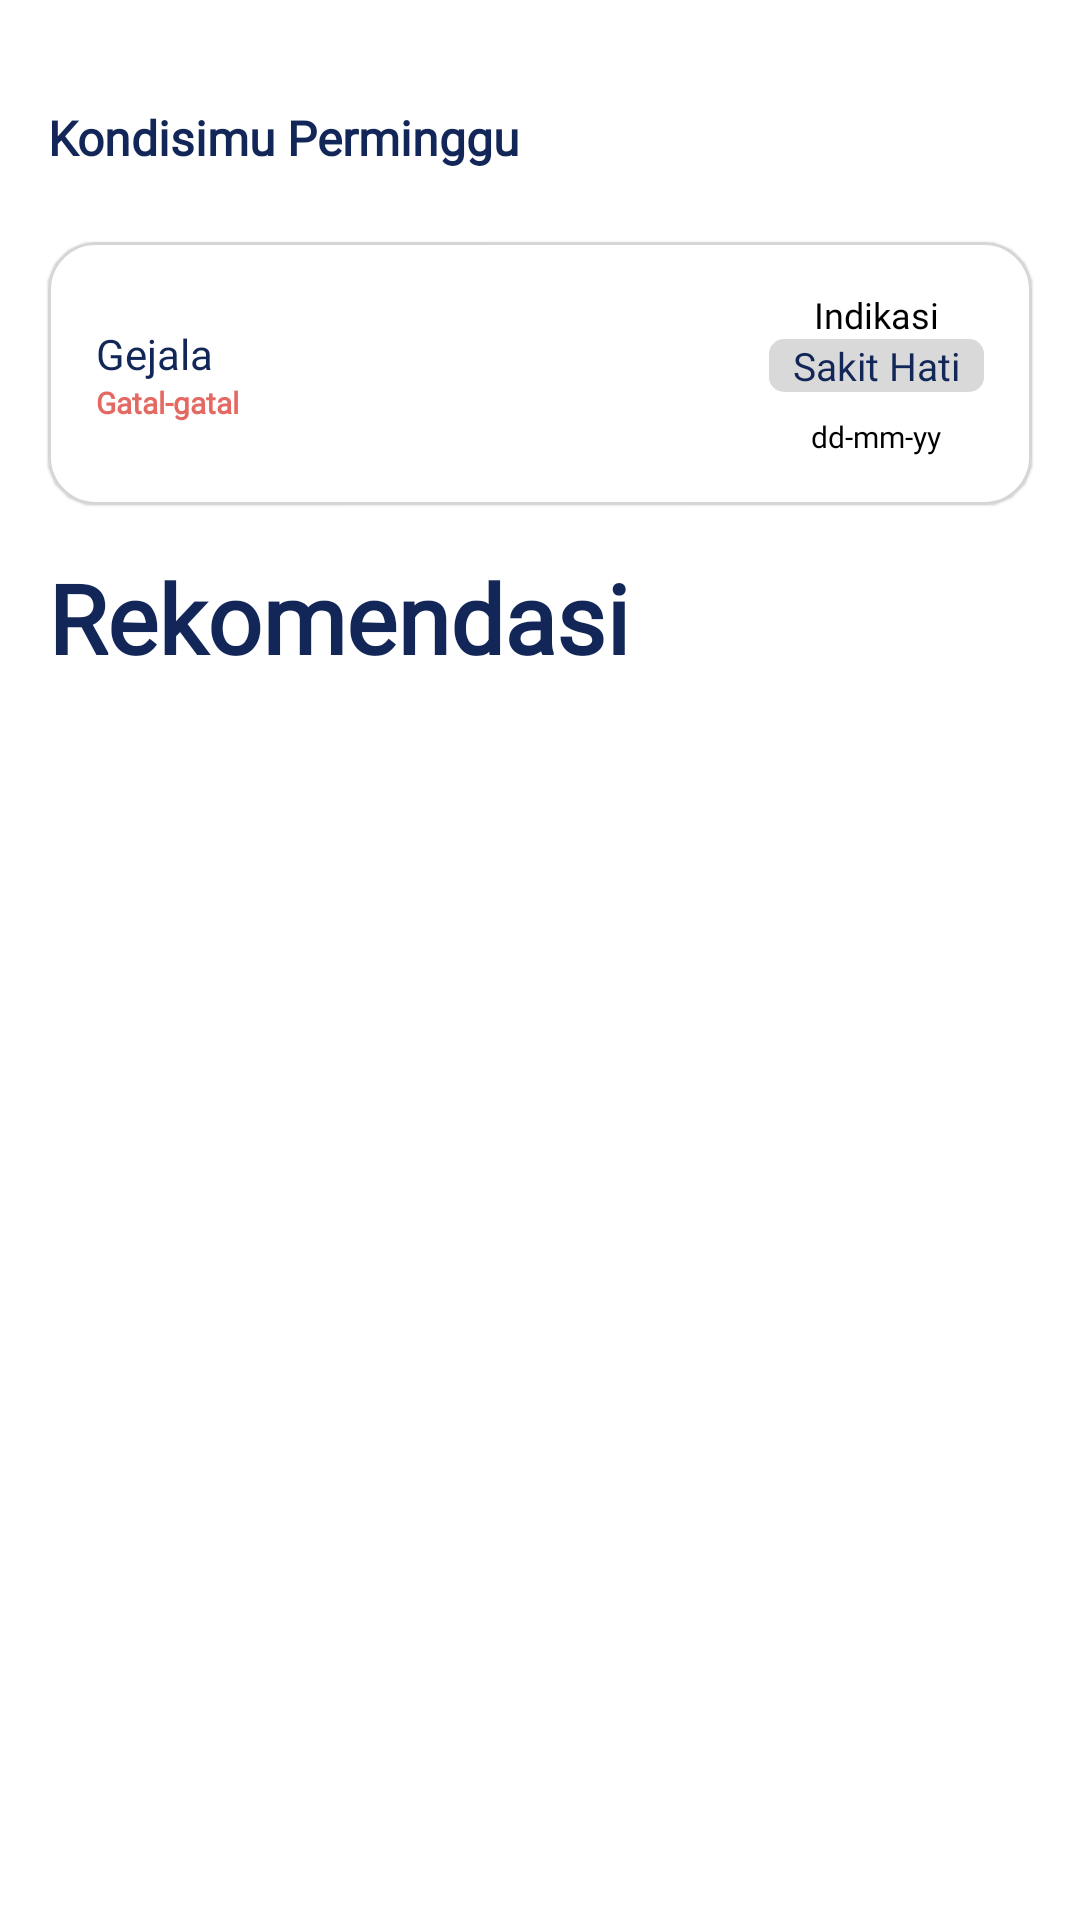

Here is an Android app screen rendered from its layout file. Give the layout XML and the strings, colors and styles it references.
<!-- AndroidManifest.xml: application theme Theme.Sehati -->
<!-- res/layout/fragment_home.xml -->
<?xml version="1.0" encoding="utf-8"?>
<androidx.constraintlayout.widget.ConstraintLayout xmlns:android="http://schemas.android.com/apk/res/android"
    xmlns:app="http://schemas.android.com/apk/res-auto"
    xmlns:tools="http://schemas.android.com/tools"
    android:layout_width="match_parent"
    android:layout_height="match_parent"
    android:background="@color/white"
    tools:context=".ui.home.HomeFragment" >

    <TextView
        android:id="@+id/textView"
        android:layout_width="wrap_content"
        android:layout_height="wrap_content"
        android:layout_marginStart="16dp"
        android:layout_marginTop="35dp"
        android:fontFamily="@font/gill_sans"
        android:text="Kondisimu Perminggu"
        android:textColor="@color/black12"
        android:textSize="16sp"
        android:textStyle="bold"
        app:layout_constraintStart_toStartOf="parent"
        app:layout_constraintTop_toTopOf="parent" />

    <com.google.android.material.card.MaterialCardView
        android:id="@+id/card"
        android:layout_width="0dp"
        android:layout_height="wrap_content"
        android:layout_marginStart="16dp"
        android:layout_marginTop="24dp"
        android:layout_marginEnd="16dp"
        app:cardBackgroundColor="@color/white"
        app:cardCornerRadius="16dp"
        app:cardElevation="0.5dp"
        app:layout_constraintEnd_toEndOf="parent"
        app:layout_constraintStart_toStartOf="parent"
        app:layout_constraintTop_toBottomOf="@+id/textView"
        app:strokeColor="@color/grey5B25">

        <androidx.constraintlayout.widget.ConstraintLayout
            android:layout_width="match_parent"
            android:layout_height="match_parent"
            android:padding="16dp">

            <LinearLayout
                android:layout_width="wrap_content"
                android:layout_height="match_parent"
                android:orientation="vertical"
                android:gravity="center"
                app:layout_constraintBottom_toBottomOf="parent"
                app:layout_constraintEnd_toEndOf="parent"
                app:layout_constraintTop_toTopOf="parent">

                <TextView
                    android:layout_width="wrap_content"
                    android:layout_height="wrap_content"
                    android:fontFamily="@font/gill_sans"
                    android:text="Indikasi"
                    android:textColor="@color/black"
                    android:textSize="12sp" />

                <TextView
                    android:id="@+id/diagnose_txt"
                    android:layout_width="wrap_content"
                    android:layout_height="wrap_content"
                    android:background="@drawable/rounded2"
                    android:fontFamily="@font/gill_sans"
                    android:paddingHorizontal="8dp"
                    android:text="Sakit Hati"
                    android:textAlignment="center"
                    android:textColor="@color/black12"
                    android:textSize="13sp" />

                <TextView
                    android:id="@+id/date_txt"
                    android:layout_width="wrap_content"
                    android:layout_height="wrap_content"
                    android:layout_marginTop="8dp"
                    android:text="dd-mm-yy"
                    android:textColor="@color/black"
                    android:textSize="10sp" />
            </LinearLayout>

            <LinearLayout
                android:layout_width="wrap_content"
                android:layout_height="match_parent"
                android:orientation="vertical"
                app:layout_constraintBottom_toBottomOf="parent"
                app:layout_constraintStart_toStartOf="parent"
                app:layout_constraintTop_toTopOf="parent">

                <TextView
                    android:layout_width="wrap_content"
                    android:layout_height="wrap_content"
                    android:fontFamily="@font/gill_sans"
                    android:text="Gejala"
                    android:textColor="@color/black12" />

                <TextView
                    android:id="@+id/symp_txt"
                    android:layout_width="wrap_content"
                    android:layout_height="wrap_content"
                    android:text="Gatal-gatal"
                    android:textColor="@color/redE4"
                    android:textSize="10sp"
                    android:textStyle="bold" />
            </LinearLayout>
        </androidx.constraintlayout.widget.ConstraintLayout>
    </com.google.android.material.card.MaterialCardView>

    <TextView
        android:id="@+id/textView2"
        android:layout_width="wrap_content"
        android:layout_height="wrap_content"
        android:layout_marginStart="16dp"
        android:layout_marginTop="16dp"
        android:fontFamily="@font/gill_sans"
        android:text="Rekomendasi"
        android:textColor="@color/black12"
        android:textSize="32sp"
        android:textStyle="bold"
        app:layout_constraintStart_toStartOf="parent"
        app:layout_constraintTop_toBottomOf="@id/card" />

    <androidx.recyclerview.widget.RecyclerView
        android:id="@+id/reko_rv"
        android:layout_width="match_parent"
        android:layout_height="0dp"
        app:layout_constraintBottom_toBottomOf="parent"
        app:layout_constraintEnd_toEndOf="parent"
        app:layout_constraintStart_toStartOf="parent"
        app:layout_constraintTop_toBottomOf="@+id/textView2" />
</androidx.constraintlayout.widget.ConstraintLayout>
<!-- resources referenced by this layout -->
<resources>
  <color name="black">#FF000000</color>
  <color name="black12">#122658</color>
  <color name="grey5B25">#405B5B5B</color>
  <color name="redE4">#E46962</color>
  <color name="white">#FFFFFFFF</color>
  <!-- drawable rounded2 (drawable) -->
  <?xml version="1.0" encoding="utf-8"?>
  <shape xmlns:android="http://schemas.android.com/apk/res/android">
      <corners
          android:radius="5dp"/>
      <solid
          android:color="@color/greyD9"/>
  </shape>
  <style name="Theme.Sehati" parent="Base.Theme.Sehati" />
  <color name="greyD9">#D9D9D9</color>
  <style name="Base.Theme.Sehati" parent="Theme.Material3.DayNight.NoActionBar">
          
          
          <item name="colorSecondaryContainer">@color/white</item>
          <item name="fontFamily">@font/roboto</item>
      </style>
</resources>
